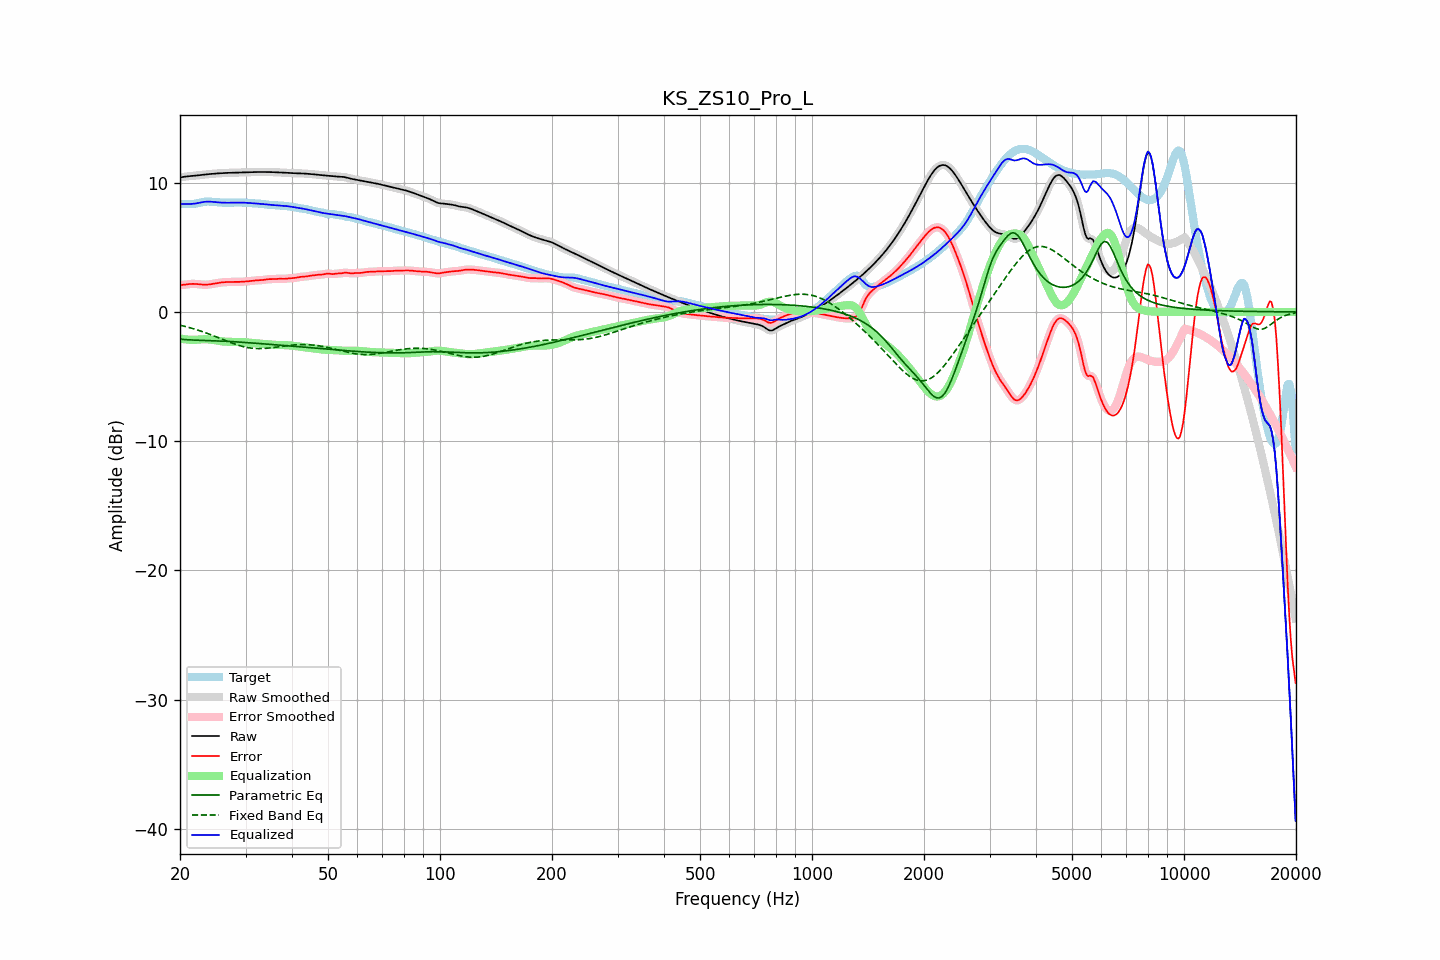

The table this chart was drawn from, first rows:
frequency, raw, error, smoothed, error_smoothed, equalization, parametric_eq, fixed_band_eq, equalized_raw, equalized_smoothed, target
20.00, 10.40, 2.07, 10.40, 2.07, -2.06, -2.10, -1.03, 8.35, 8.34, 8.33
20.20, 10.42, 2.08, 10.42, 2.08, -2.08, -2.12, -1.06, 8.34, 8.34, 8.34
20.40, 10.44, 2.09, 10.44, 2.10, -2.10, -2.13, -1.09, 8.34, 8.34, 8.35
20.61, 10.46, 2.11, 10.46, 2.11, -2.12, -2.14, -1.12, 8.34, 8.34, 8.35
20.81, 10.48, 2.13, 10.48, 2.13, -2.13, -2.15, -1.15, 8.35, 8.35, 8.35
21.02, 10.49, 2.14, 10.49, 2.14, -2.15, -2.16, -1.18, 8.35, 8.35, 8.35
21.23, 10.51, 2.16, 10.51, 2.16, -2.15, -2.17, -1.22, 8.35, 8.35, 8.35
21.44, 10.52, 2.17, 10.52, 2.17, -2.16, -2.17, -1.25, 8.36, 8.36, 8.35
21.66, 10.53, 2.17, 10.53, 2.17, -2.16, -2.18, -1.29, 8.37, 8.37, 8.36
21.87, 10.54, 2.17, 10.54, 2.17, -2.16, -2.18, -1.33, 8.38, 8.38, 8.37
22.09, 10.55, 2.16, 10.55, 2.16, -2.15, -2.19, -1.37, 8.40, 8.40, 8.39
22.31, 10.56, 2.15, 10.56, 2.15, -2.15, -2.19, -1.41, 8.42, 8.42, 8.42
22.54, 10.58, 2.14, 10.58, 2.14, -2.13, -2.19, -1.45, 8.44, 8.44, 8.44
22.76, 10.59, 2.12, 10.59, 2.12, -2.12, -2.20, -1.49, 8.47, 8.47, 8.47
22.99, 10.61, 2.11, 10.61, 2.11, -2.12, -2.20, -1.53, 8.49, 8.49, 8.50
23.22, 10.62, 2.10, 10.62, 2.10, -2.11, -2.20, -1.57, 8.51, 8.51, 8.52
23.45, 10.64, 2.10, 10.64, 2.10, -2.11, -2.21, -1.62, 8.53, 8.53, 8.53
23.69, 10.65, 2.11, 10.65, 2.11, -2.12, -2.21, -1.66, 8.53, 8.53, 8.54
23.92, 10.66, 2.12, 10.66, 2.12, -2.13, -2.21, -1.71, 8.53, 8.53, 8.54
24.16, 10.67, 2.14, 10.67, 2.14, -2.14, -2.22, -1.76, 8.53, 8.53, 8.53
24.40, 10.68, 2.16, 10.68, 2.16, -2.16, -2.22, -1.81, 8.52, 8.52, 8.52
24.65, 10.69, 2.19, 10.69, 2.19, -2.18, -2.23, -1.85, 8.51, 8.51, 8.51
24.89, 10.70, 2.21, 10.70, 2.21, -2.21, -2.23, -1.90, 8.50, 8.50, 8.49
25.14, 10.71, 2.23, 10.71, 2.23, -2.23, -2.24, -1.95, 8.48, 8.48, 8.48
25.39, 10.72, 2.25, 10.72, 2.25, -2.25, -2.24, -2.00, 8.47, 8.47, 8.47
25.65, 10.73, 2.27, 10.73, 2.27, -2.27, -2.25, -2.05, 8.46, 8.46, 8.46
25.91, 10.74, 2.28, 10.74, 2.28, -2.28, -2.25, -2.10, 8.46, 8.46, 8.46
26.16, 10.74, 2.29, 10.74, 2.29, -2.29, -2.26, -2.15, 8.45, 8.45, 8.45
26.43, 10.75, 2.30, 10.75, 2.30, -2.30, -2.27, -2.20, 8.45, 8.45, 8.45
26.69, 10.76, 2.31, 10.76, 2.31, -2.31, -2.27, -2.25, 8.45, 8.45, 8.45
26.96, 10.76, 2.31, 10.76, 2.31, -2.31, -2.28, -2.30, 8.45, 8.45, 8.45
27.23, 10.76, 2.32, 10.76, 2.32, -2.32, -2.29, -2.35, 8.45, 8.45, 8.45
27.50, 10.77, 2.32, 10.77, 2.32, -2.32, -2.30, -2.40, 8.45, 8.45, 8.45
27.77, 10.77, 2.32, 10.77, 2.32, -2.32, -2.30, -2.44, 8.45, 8.45, 8.45
28.05, 10.78, 2.32, 10.78, 2.32, -2.32, -2.31, -2.48, 8.46, 8.46, 8.46
28.33, 10.78, 2.32, 10.78, 2.32, -2.32, -2.32, -2.53, 8.46, 8.46, 8.46
28.62, 10.79, 2.32, 10.79, 2.32, -2.32, -2.33, -2.57, 8.46, 8.46, 8.47
28.90, 10.79, 2.32, 10.79, 2.32, -2.33, -2.34, -2.60, 8.46, 8.46, 8.47
29.19, 10.79, 2.33, 10.79, 2.33, -2.33, -2.34, -2.64, 8.46, 8.46, 8.46
29.48, 10.80, 2.34, 10.80, 2.34, -2.34, -2.35, -2.67, 8.46, 8.46, 8.46
29.78, 10.80, 2.35, 10.80, 2.35, -2.35, -2.36, -2.70, 8.45, 8.45, 8.45
30.08, 10.80, 2.36, 10.80, 2.36, -2.36, -2.37, -2.73, 8.45, 8.45, 8.45
30.38, 10.81, 2.37, 10.81, 2.37, -2.37, -2.38, -2.76, 8.44, 8.44, 8.44
30.68, 10.81, 2.38, 10.81, 2.38, -2.38, -2.39, -2.78, 8.43, 8.43, 8.43
30.99, 10.81, 2.39, 10.81, 2.39, -2.39, -2.40, -2.80, 8.42, 8.42, 8.42
31.30, 10.82, 2.41, 10.82, 2.41, -2.40, -2.41, -2.81, 8.41, 8.41, 8.41
31.61, 10.82, 2.42, 10.82, 2.42, -2.42, -2.42, -2.82, 8.40, 8.40, 8.40
31.93, 10.82, 2.43, 10.82, 2.43, -2.43, -2.43, -2.83, 8.40, 8.40, 8.39
32.24, 10.83, 2.44, 10.83, 2.44, -2.44, -2.43, -2.84, 8.39, 8.39, 8.38
32.57, 10.83, 2.45, 10.83, 2.45, -2.45, -2.44, -2.84, 8.38, 8.38, 8.38
32.89, 10.83, 2.45, 10.83, 2.46, -2.46, -2.45, -2.84, 8.37, 8.37, 8.37
33.22, 10.83, 2.47, 10.83, 2.47, -2.48, -2.46, -2.84, 8.35, 8.35, 8.36
33.55, 10.83, 2.48, 10.83, 2.48, -2.49, -2.47, -2.83, 8.34, 8.34, 8.35
33.89, 10.83, 2.50, 10.83, 2.50, -2.50, -2.48, -2.82, 8.33, 8.33, 8.33
34.23, 10.82, 2.52, 10.82, 2.52, -2.51, -2.49, -2.81, 8.31, 8.31, 8.31
34.57, 10.82, 2.53, 10.82, 2.53, -2.52, -2.50, -2.80, 8.30, 8.30, 8.29
34.92, 10.82, 2.54, 10.82, 2.54, -2.53, -2.51, -2.79, 8.29, 8.29, 8.28
35.27, 10.82, 2.54, 10.82, 2.54, -2.54, -2.52, -2.77, 8.28, 8.28, 8.28
35.62, 10.81, 2.54, 10.81, 2.54, -2.55, -2.53, -2.76, 8.27, 8.27, 8.27
35.97, 10.81, 2.54, 10.81, 2.54, -2.55, -2.54, -2.74, 8.26, 8.26, 8.27
... 635 more rows
